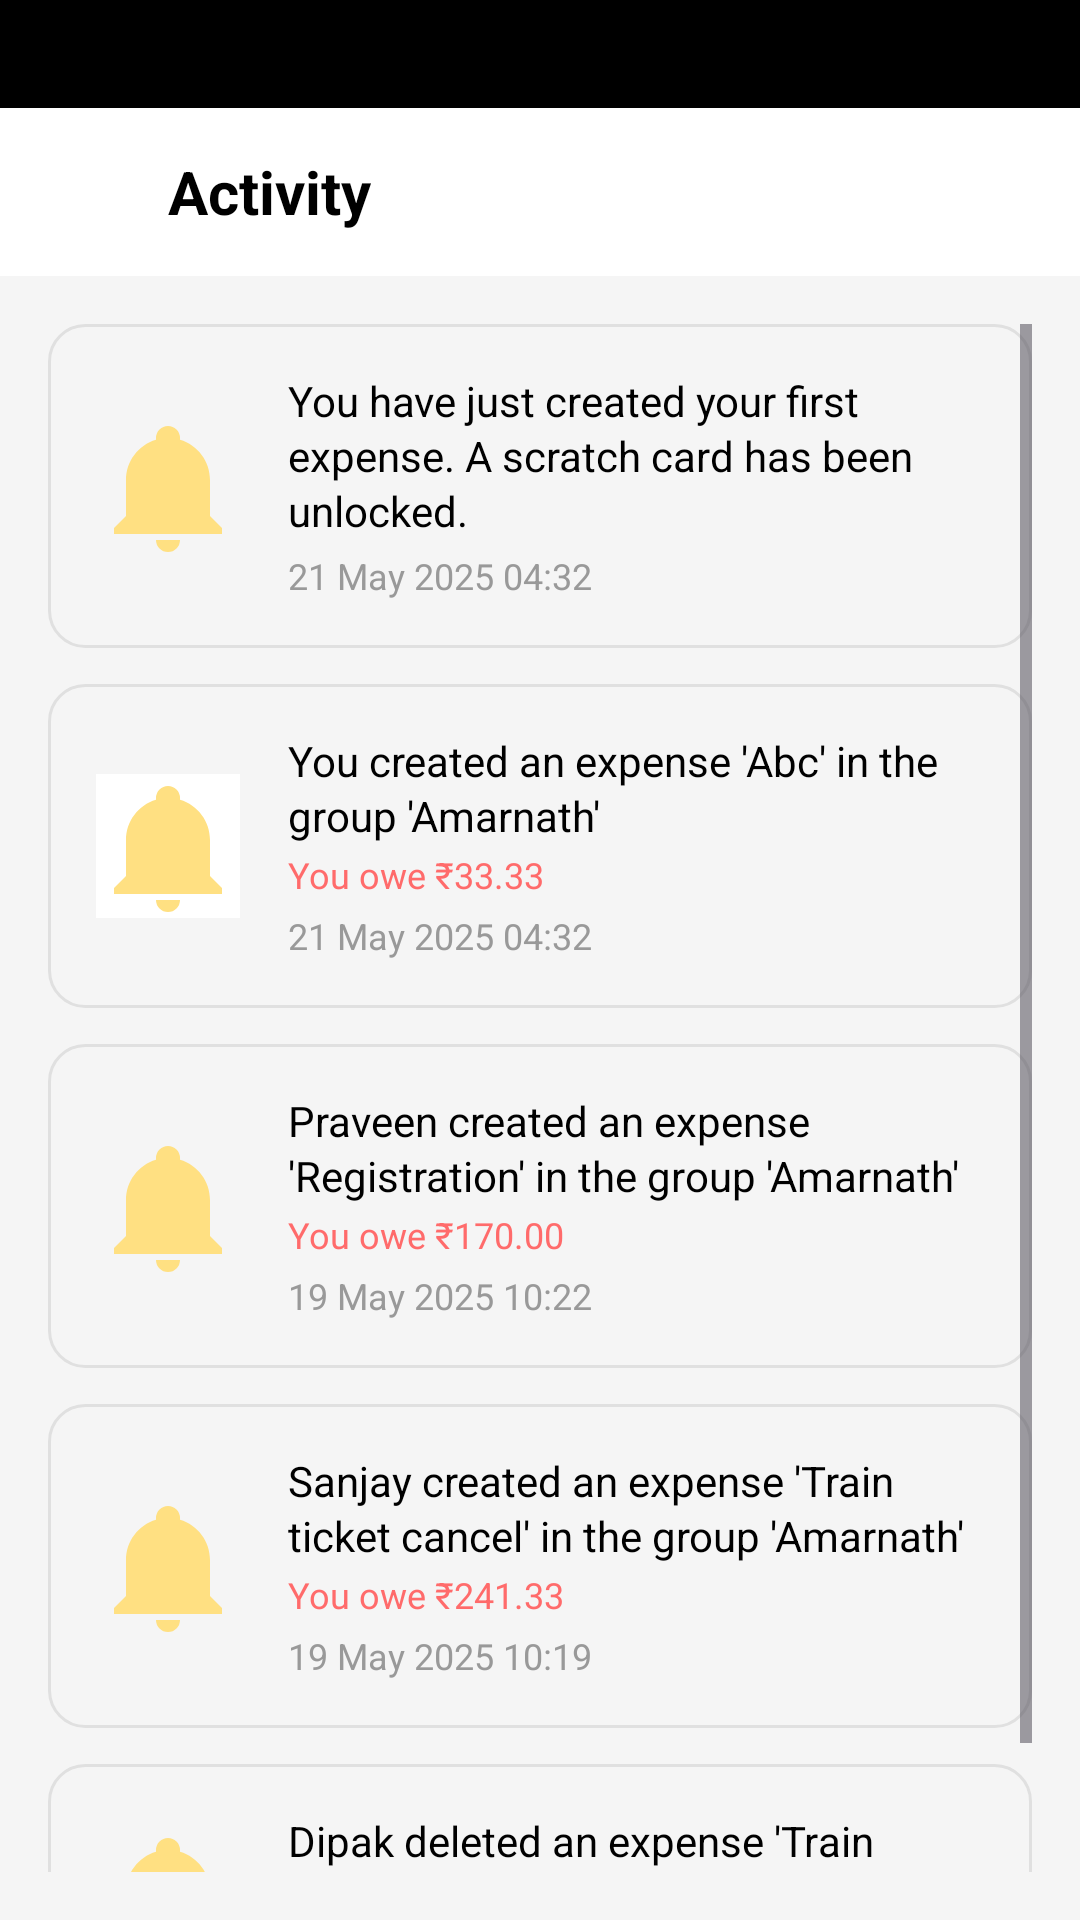

Android layout source for this screen:
<!-- AndroidManifest.xml: application theme Theme.ShareFair -->
<!-- res/layout/activity_notifications.xml -->
<?xml version="1.0" encoding="utf-8"?>
<LinearLayout xmlns:android="http://schemas.android.com/apk/res/android"
    android:layout_width="match_parent"
    android:layout_height="match_parent"
    xmlns:app="http://schemas.android.com/apk/res-auto"
    xmlns:tools="http://schemas.android.com/tools"
    android:orientation="vertical"
    tools:context=".NotificationActivity"
    android:background="#F5F5F5">

    <View
        android:layout_width="match_parent"
        android:layout_height="36dp"
        android:background="#000000"
        app:layout_constraintTop_toTopOf="parent"
        app:layout_constraintStart_toStartOf="parent"
        app:layout_constraintEnd_toEndOf="parent" />

    
    <LinearLayout
        android:layout_width="match_parent"
        android:layout_height="56dp"
        android:orientation="horizontal"
        android:gravity="center_vertical"
        android:paddingHorizontal="16dp"
        android:background="@android:color/white">

        <ImageView
            android:id="@+id/iv_back"
            android:layout_width="24dp"
            android:layout_height="24dp"
            android:src="@drawable/ic_arrow_back"
            android:layout_marginEnd="16dp" />

        <TextView
            android:layout_width="wrap_content"
            android:layout_height="wrap_content"
            android:text="Activity"
            android:textSize="20sp"
            android:textColor="#000000"
            android:textStyle="bold" />

    </LinearLayout>

    
    <ScrollView
        android:layout_width="match_parent"
        android:layout_height="0dp"
        android:layout_weight="1"
        android:padding="16dp">

        <LinearLayout
            android:layout_width="match_parent"
            android:layout_height="wrap_content"
            android:orientation="vertical">

            
            <LinearLayout
                android:layout_width="match_parent"
                android:layout_height="wrap_content"
                android:orientation="horizontal"
                android:background="@drawable/card_background_gray"
                android:padding="16dp"
                android:layout_marginBottom="12dp"
                android:gravity="center_vertical">

                <ImageView
                    android:layout_width="48dp"
                    android:layout_height="48dp"
                    android:src="@drawable/ic_bell"
                    android:layout_marginEnd="16dp" />

                <LinearLayout
                    android:layout_width="0dp"
                    android:layout_height="wrap_content"
                    android:layout_weight="1"
                    android:orientation="vertical">

                    <TextView
                        android:layout_width="wrap_content"
                        android:layout_height="wrap_content"
                        android:text="You have just created your first expense. A scratch card has been unlocked."
                        android:textSize="14sp"
                        android:textColor="#000000"
                        android:lineSpacingExtra="2dp" />

                    <TextView
                        android:layout_width="wrap_content"
                        android:layout_height="wrap_content"
                        android:text="21 May 2025 04:32"
                        android:textSize="12sp"
                        android:textColor="#999999"
                        android:layout_marginTop="4dp" />

                </LinearLayout>

            </LinearLayout>

            
            <LinearLayout
                android:layout_width="match_parent"
                android:layout_height="wrap_content"
                android:orientation="horizontal"
                android:background="@drawable/card_background_gray"
                android:padding="16dp"
                android:layout_marginBottom="12dp"
                android:gravity="center_vertical">

                <ImageView
                    android:layout_width="48dp"
                    android:layout_height="48dp"
                    android:src="@drawable/ic_bell"
                    android:background="@color/white"
                    app:cornerRadius="10dp"
                    android:layout_marginEnd="16dp" />

                <LinearLayout
                    android:layout_width="0dp"
                    android:layout_height="wrap_content"
                    android:layout_weight="1"
                    android:orientation="vertical">

                    <TextView
                        android:layout_width="wrap_content"
                        android:layout_height="wrap_content"
                        android:text="You created an expense 'Abc' in the group 'Amarnath'"
                        android:textSize="14sp"
                        android:textColor="#000000"
                        android:lineSpacingExtra="2dp" />

                    <TextView
                        android:layout_width="wrap_content"
                        android:layout_height="wrap_content"
                        android:text="You owe ₹33.33"
                        android:textSize="12sp"
                        android:textColor="#FF6B6B"
                        android:layout_marginTop="2dp" />

                    <TextView
                        android:layout_width="wrap_content"
                        android:layout_height="wrap_content"
                        android:text="21 May 2025 04:32"
                        android:textSize="12sp"
                        android:textColor="#999999"
                        android:layout_marginTop="4dp" />

                </LinearLayout>

            </LinearLayout>

            
            <LinearLayout
                android:layout_width="match_parent"
                android:layout_height="wrap_content"
                android:orientation="horizontal"
                android:background="@drawable/card_background_gray"
                android:padding="16dp"
                android:layout_marginBottom="12dp"
                android:gravity="center_vertical">

                <ImageView
                    android:layout_width="48dp"
                    android:layout_height="48dp"
                    android:src="@drawable/ic_bell"
                    android:layout_marginEnd="16dp" />

                <LinearLayout
                    android:layout_width="0dp"
                    android:layout_height="wrap_content"
                    android:layout_weight="1"
                    android:orientation="vertical">

                    <TextView
                        android:layout_width="wrap_content"
                        android:layout_height="wrap_content"
                        android:text="Praveen created an expense 'Registration' in the group 'Amarnath'"
                        android:textSize="14sp"
                        android:textColor="#000000"
                        android:lineSpacingExtra="2dp" />

                    <TextView
                        android:layout_width="wrap_content"
                        android:layout_height="wrap_content"
                        android:text="You owe ₹170.00"
                        android:textSize="12sp"
                        android:textColor="#FF6B6B"
                        android:layout_marginTop="2dp" />

                    <TextView
                        android:layout_width="wrap_content"
                        android:layout_height="wrap_content"
                        android:text="19 May 2025 10:22"
                        android:textSize="12sp"
                        android:textColor="#999999"
                        android:layout_marginTop="4dp" />

                </LinearLayout>

            </LinearLayout>

            
            <LinearLayout
                android:layout_width="match_parent"
                android:layout_height="wrap_content"
                android:orientation="horizontal"
                android:background="@drawable/card_background_gray"
                android:padding="16dp"
                android:layout_marginBottom="12dp"
                android:gravity="center_vertical">

                <ImageView
                    android:layout_width="48dp"
                    android:layout_height="48dp"
                    android:src="@drawable/ic_bell"
                    android:layout_marginEnd="16dp" />

                <LinearLayout
                    android:layout_width="0dp"
                    android:layout_height="wrap_content"
                    android:layout_weight="1"
                    android:orientation="vertical">

                    <TextView
                        android:layout_width="wrap_content"
                        android:layout_height="wrap_content"
                        android:text="Sanjay created an expense 'Train ticket cancel' in the group 'Amarnath'"
                        android:textSize="14sp"
                        android:textColor="#000000"
                        android:lineSpacingExtra="2dp" />

                    <TextView
                        android:layout_width="wrap_content"
                        android:layout_height="wrap_content"
                        android:text="You owe ₹241.33"
                        android:textSize="12sp"
                        android:textColor="#FF6B6B"
                        android:layout_marginTop="2dp" />

                    <TextView
                        android:layout_width="wrap_content"
                        android:layout_height="wrap_content"
                        android:text="19 May 2025 10:19"
                        android:textSize="12sp"
                        android:textColor="#999999"
                        android:layout_marginTop="4dp" />

                </LinearLayout>

            </LinearLayout>

            
            <LinearLayout
                android:layout_width="match_parent"
                android:layout_height="wrap_content"
                android:orientation="horizontal"
                android:background="@drawable/card_background_gray"
                android:padding="16dp"
                android:layout_marginBottom="12dp"
                android:gravity="center_vertical">

                <ImageView
                    android:layout_width="48dp"
                    android:layout_height="48dp"
                    android:src="@drawable/ic_bell"
                    android:layout_marginEnd="16dp" />

                <LinearLayout
                    android:layout_width="0dp"
                    android:layout_height="wrap_content"
                    android:layout_weight="1"
                    android:orientation="vertical">

                    <TextView
                        android:layout_width="wrap_content"
                        android:layout_height="wrap_content"
                        android:text="Dipak deleted an expense 'Train ticket cancel' in the group 'Amarnath'"
                        android:textSize="14sp"
                        android:textColor="#000000"
                        android:lineSpacingExtra="2dp" />

                    <TextView
                        android:layout_width="wrap_content"
                        android:layout_height="wrap_content"
                        android:text="19 May 2025 10:17"
                        android:textSize="12sp"
                        android:textColor="#999999"
                        android:layout_marginTop="4dp" />

                </LinearLayout>

            </LinearLayout>

        </LinearLayout>

    </ScrollView>

</LinearLayout>
<!-- resources referenced by this layout -->
<resources>
  <color name="white">#FFFFFFFF</color>
  <!-- drawable card_background_gray (drawable) -->
  <shape xmlns:android="http://schemas.android.com/apk/res/android"
      android:shape="rectangle">
      <solid android:color="#F5F5F5" />
      <corners android:radius="12dp" />
      <stroke
          android:width="1dp"
          android:color="#E0E0E0" />
  </shape>
  <!-- drawable ic_bell (drawable) -->
  <vector xmlns:android="http://schemas.android.com/apk/res/android"
      android:width="24dp"
      android:height="24dp"
      android:viewportWidth="24"
      android:viewportHeight="24">
  
      <path
          android:fillColor="#FFE082"
          android:pathData="M21,19V20H3V19L5,17V11C5,7.9 7.03,5.17 10,4.29C10,4.19 10,4.1 10,4A2,2 0,0 1,12 2A2,2 0,0 1,14 4C14,4.1 14,4.19 14,4.29C16.97,5.17 19,7.9 19,11V17L21,19M14,21A2,2 0,0 1,12 23A2,2 0,0 1,10 21"/>
  </vector>
  <style name="Theme.ShareFair" parent="Base.Theme.ShareFair" />
  <style name="Base.Theme.ShareFair" parent="Theme.Material3.DayNight.NoActionBar">
          
          
      </style>
</resources>
